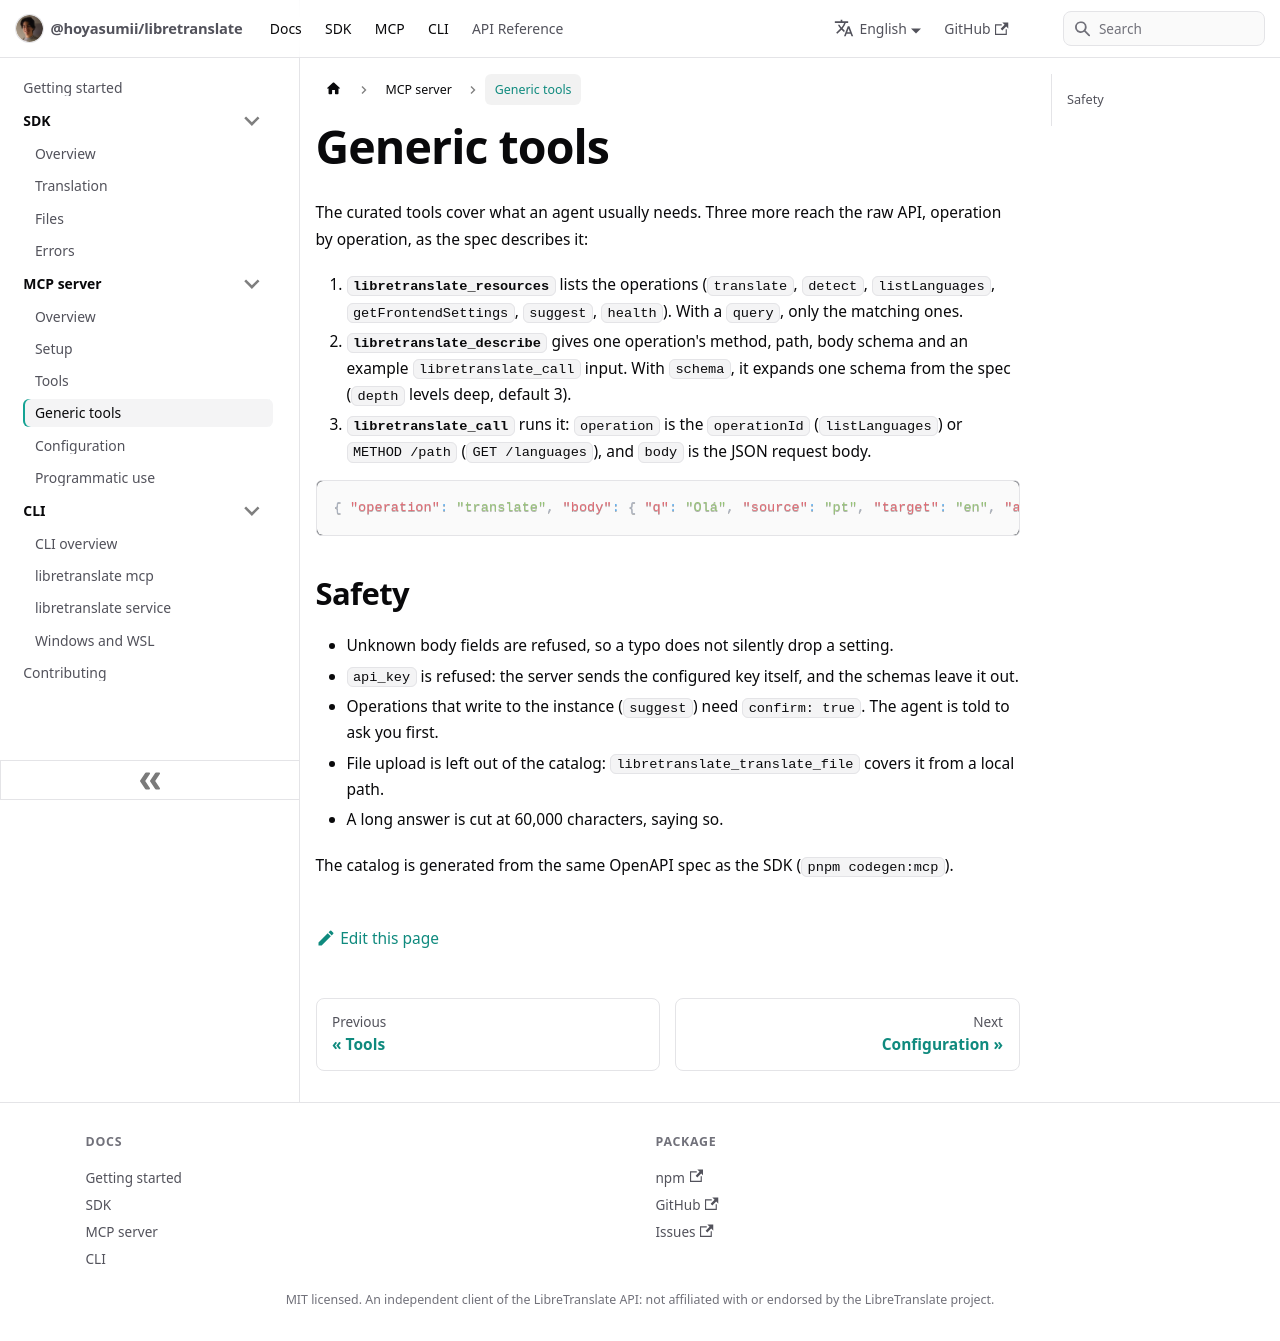

repository: Hoyasumii/libretranslate · page: docs/mcp/generic-tools.html · generator: docusaurus

---
sidebar_position: 4
title: Generic tools
description: "libretranslate_resources, libretranslate_describe and libretranslate_call: the raw LibreTranslate API, operation by operation."
---

# Generic tools

The curated tools cover what an agent usually needs. Three more reach the raw API, operation by operation, as the
spec describes it:

1. **`libretranslate_resources`** lists the operations (`translate`, `detect`, `listLanguages`,
   `getFrontendSettings`, `suggest`, `health`). With a `query`, only the matching ones.
2. **`libretranslate_describe`** gives one operation's method, path, body schema and an example
   `libretranslate_call` input. With `schema`, it expands one schema from the spec (`depth` levels deep, default 3).
3. **`libretranslate_call`** runs it: `operation` is the `operationId` (`listLanguages`) or `METHOD /path`
   (`GET /languages`), and `body` is the JSON request body.

```json
{ "operation": "translate", "body": { "q": "Olá", "source": "pt", "target": "en", "alternatives": 2 } }
```

## Safety

- Unknown body fields are refused, so a typo does not silently drop a setting.
- `api_key` is refused: the server sends the configured key itself, and the schemas leave it out.
- Operations that write to the instance (`suggest`) need `confirm: true`. The agent is told to ask you first.
- File upload is left out of the catalog: `libretranslate_translate_file` covers it from a local path.
- A long answer is cut at 60,000 characters, saying so.

The catalog is generated from the same OpenAPI spec as the SDK (`pnpm codegen:mcp`).
